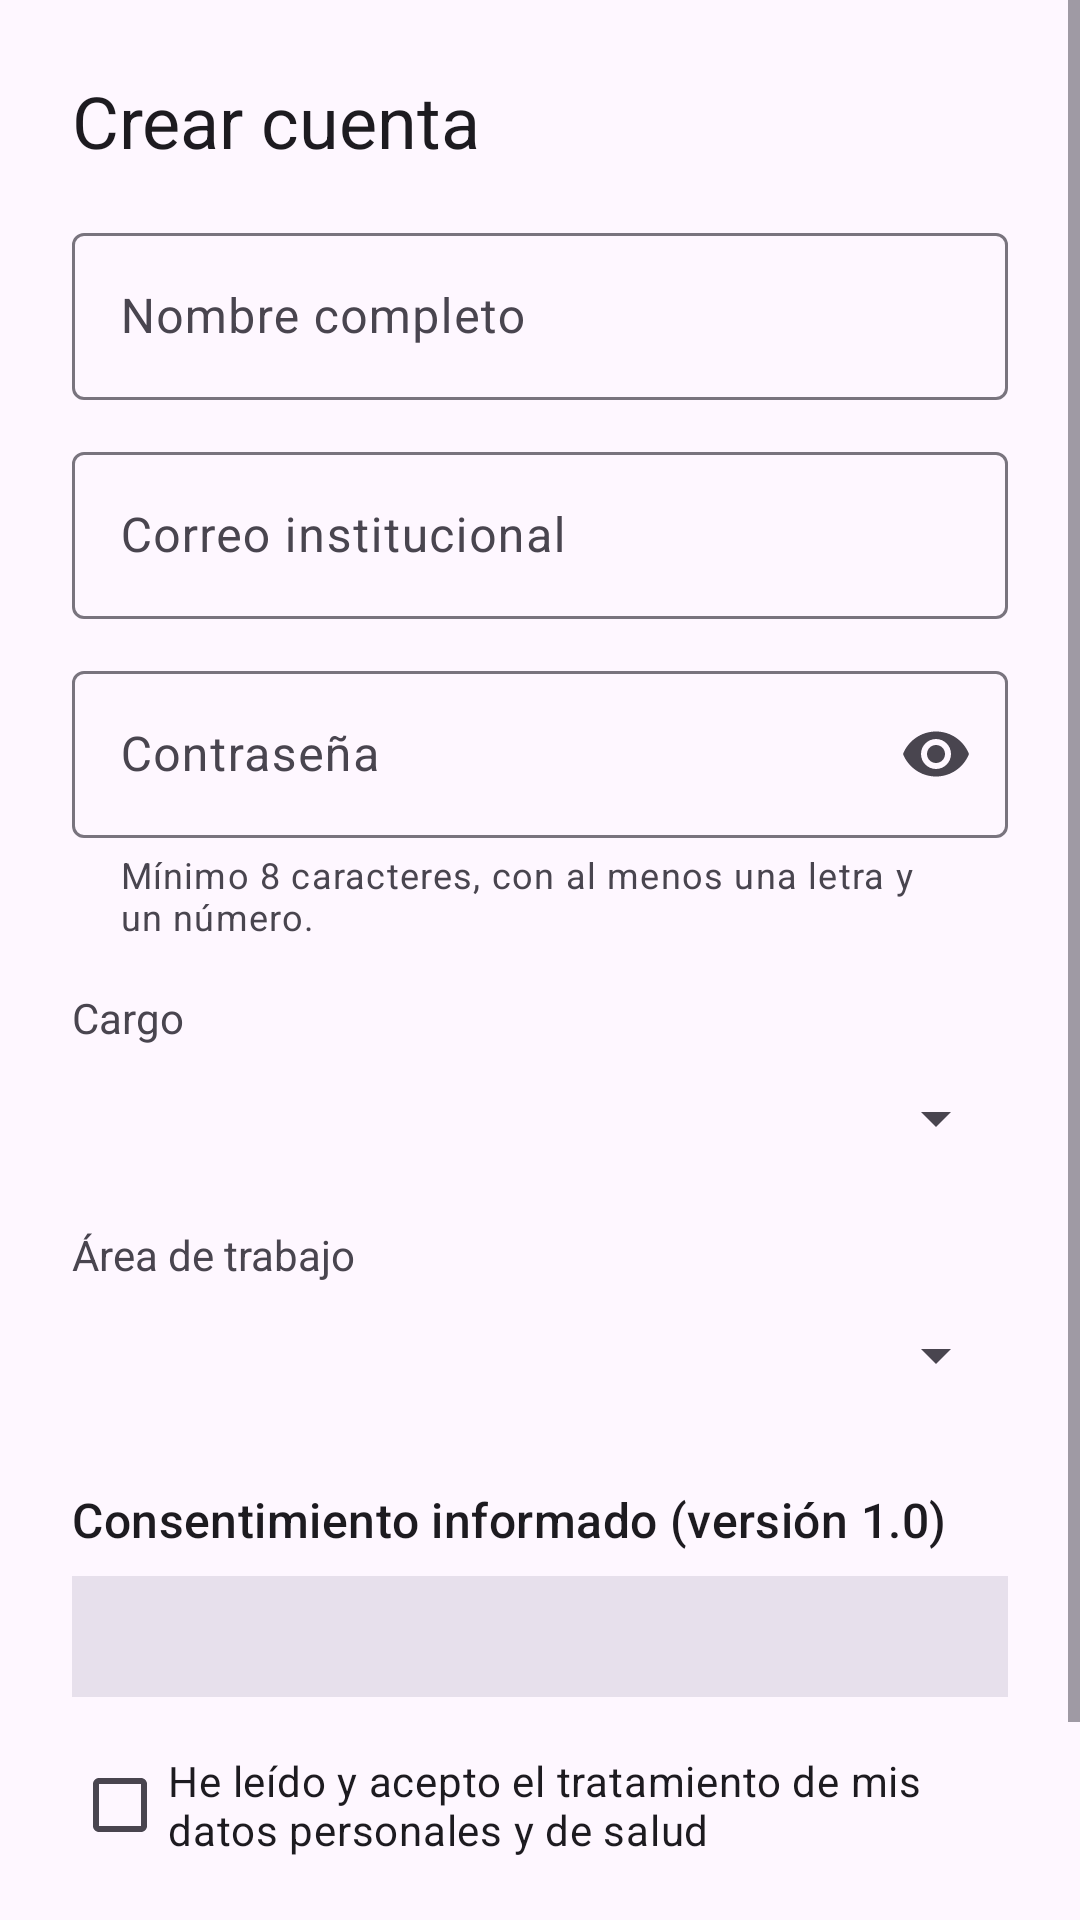

This screen was rendered from an Android layout file. Write that file and the resources it references.
<!-- AndroidManifest.xml: application theme Theme.GestionEstres -->
<!-- res/layout/activity_registro.xml -->
<?xml version="1.0" encoding="utf-8"?>
<ScrollView xmlns:android="http://schemas.android.com/apk/res/android"
    android:fitsSystemWindows="true"
    xmlns:app="http://schemas.android.com/apk/res-auto"
    android:layout_width="match_parent"
    android:layout_height="match_parent">

    <LinearLayout
        android:layout_width="match_parent"
        android:layout_height="wrap_content"
        android:orientation="vertical"
        android:padding="24dp">

        <TextView
            android:id="@+id/textoTitulo"
            android:layout_width="wrap_content"
            android:layout_height="wrap_content"
            android:layout_marginBottom="16dp"
            android:text="@string/titulo_registro"
            android:textAppearance="?attr/textAppearanceHeadlineSmall" />

        <com.google.android.material.textfield.TextInputLayout
            android:layout_width="match_parent"
            android:layout_height="wrap_content"
            android:hint="@string/campo_nombre">

            <com.google.android.material.textfield.TextInputEditText
                android:id="@+id/campoNombre"
                android:layout_width="match_parent"
                android:layout_height="wrap_content"
                android:inputType="textPersonName|textCapWords"
                android:maxLength="150" />
        </com.google.android.material.textfield.TextInputLayout>

        <com.google.android.material.textfield.TextInputLayout
            android:layout_width="match_parent"
            android:layout_height="wrap_content"
            android:layout_marginTop="12dp"
            android:hint="@string/campo_correo">

            <com.google.android.material.textfield.TextInputEditText
                android:id="@+id/campoCorreo"
                android:layout_width="match_parent"
                android:layout_height="wrap_content"
                android:inputType="textEmailAddress"
                android:maxLength="150" />
        </com.google.android.material.textfield.TextInputLayout>

        <com.google.android.material.textfield.TextInputLayout
            android:layout_width="match_parent"
            android:layout_height="wrap_content"
            android:layout_marginTop="12dp"
            android:hint="@string/campo_contrasena"
            app:endIconMode="password_toggle"
            app:helperText="@string/ayuda_contrasena">

            <com.google.android.material.textfield.TextInputEditText
                android:id="@+id/campoContrasena"
                android:layout_width="match_parent"
                android:layout_height="wrap_content"
                android:inputType="textPassword" />
        </com.google.android.material.textfield.TextInputLayout>

        <TextView
            android:layout_width="wrap_content"
            android:layout_height="wrap_content"
            android:layout_marginTop="16dp"
            android:text="@string/campo_cargo" />

        <Spinner
            android:id="@+id/listaCargo"
            android:layout_width="match_parent"
            android:layout_height="48dp" />

        <TextView
            android:layout_width="wrap_content"
            android:layout_height="wrap_content"
            android:layout_marginTop="12dp"
            android:text="@string/campo_area" />

        <Spinner
            android:id="@+id/listaArea"
            android:layout_width="match_parent"
            android:layout_height="48dp" />

        <TextView
            android:layout_width="wrap_content"
            android:layout_height="wrap_content"
            android:layout_marginTop="20dp"
            android:text="@string/titulo_consentimiento"
            android:textAppearance="?attr/textAppearanceTitleMedium" />

        
        <TextView
            android:id="@+id/textoConsentimiento"
            android:layout_width="match_parent"
            android:layout_height="wrap_content"
            android:layout_marginTop="8dp"
            android:background="?attr/colorSurfaceVariant"
            android:padding="12dp"
            android:textAppearance="?attr/textAppearanceBodySmall" />

        <CheckBox
            android:id="@+id/casillaAcepto"
            android:layout_width="match_parent"
            android:layout_height="wrap_content"
            android:layout_marginTop="12dp"
            android:checked="false"
            android:text="@string/acepto_consentimiento" />

        <Button
            android:id="@+id/botonRegistrarme"
            android:layout_width="match_parent"
            android:layout_height="wrap_content"
            android:layout_marginTop="16dp"
            android:enabled="false"
            android:text="@string/boton_registrarme" />
    </LinearLayout>
</ScrollView>
<!-- resources referenced by this layout -->
<resources>
  <string name="acepto_consentimiento">He leído y acepto el tratamiento de mis datos personales y de salud</string>
  <string name="ayuda_contrasena">Mínimo 8 caracteres, con al menos una letra y un número.</string>
  <string name="boton_registrarme">Registrarme</string>
  <string name="campo_area">Área de trabajo</string>
  <string name="campo_cargo">Cargo</string>
  <string name="campo_contrasena">Contraseña</string>
  <string name="campo_correo">Correo institucional</string>
  <string name="campo_nombre">Nombre completo</string>
  <string name="titulo_consentimiento">Consentimiento informado (versión 1.0)</string>
  <string name="titulo_registro">Crear cuenta</string>
  <style name="Theme.GestionEstres" parent="Theme.Material3.DayNight.NoActionBar">
          <item name="colorPrimary">@color/primario</item>
          <item name="colorOnPrimary">@android:color/white</item>
      </style>
  <color name="primario">#1F5F8B</color>
</resources>
